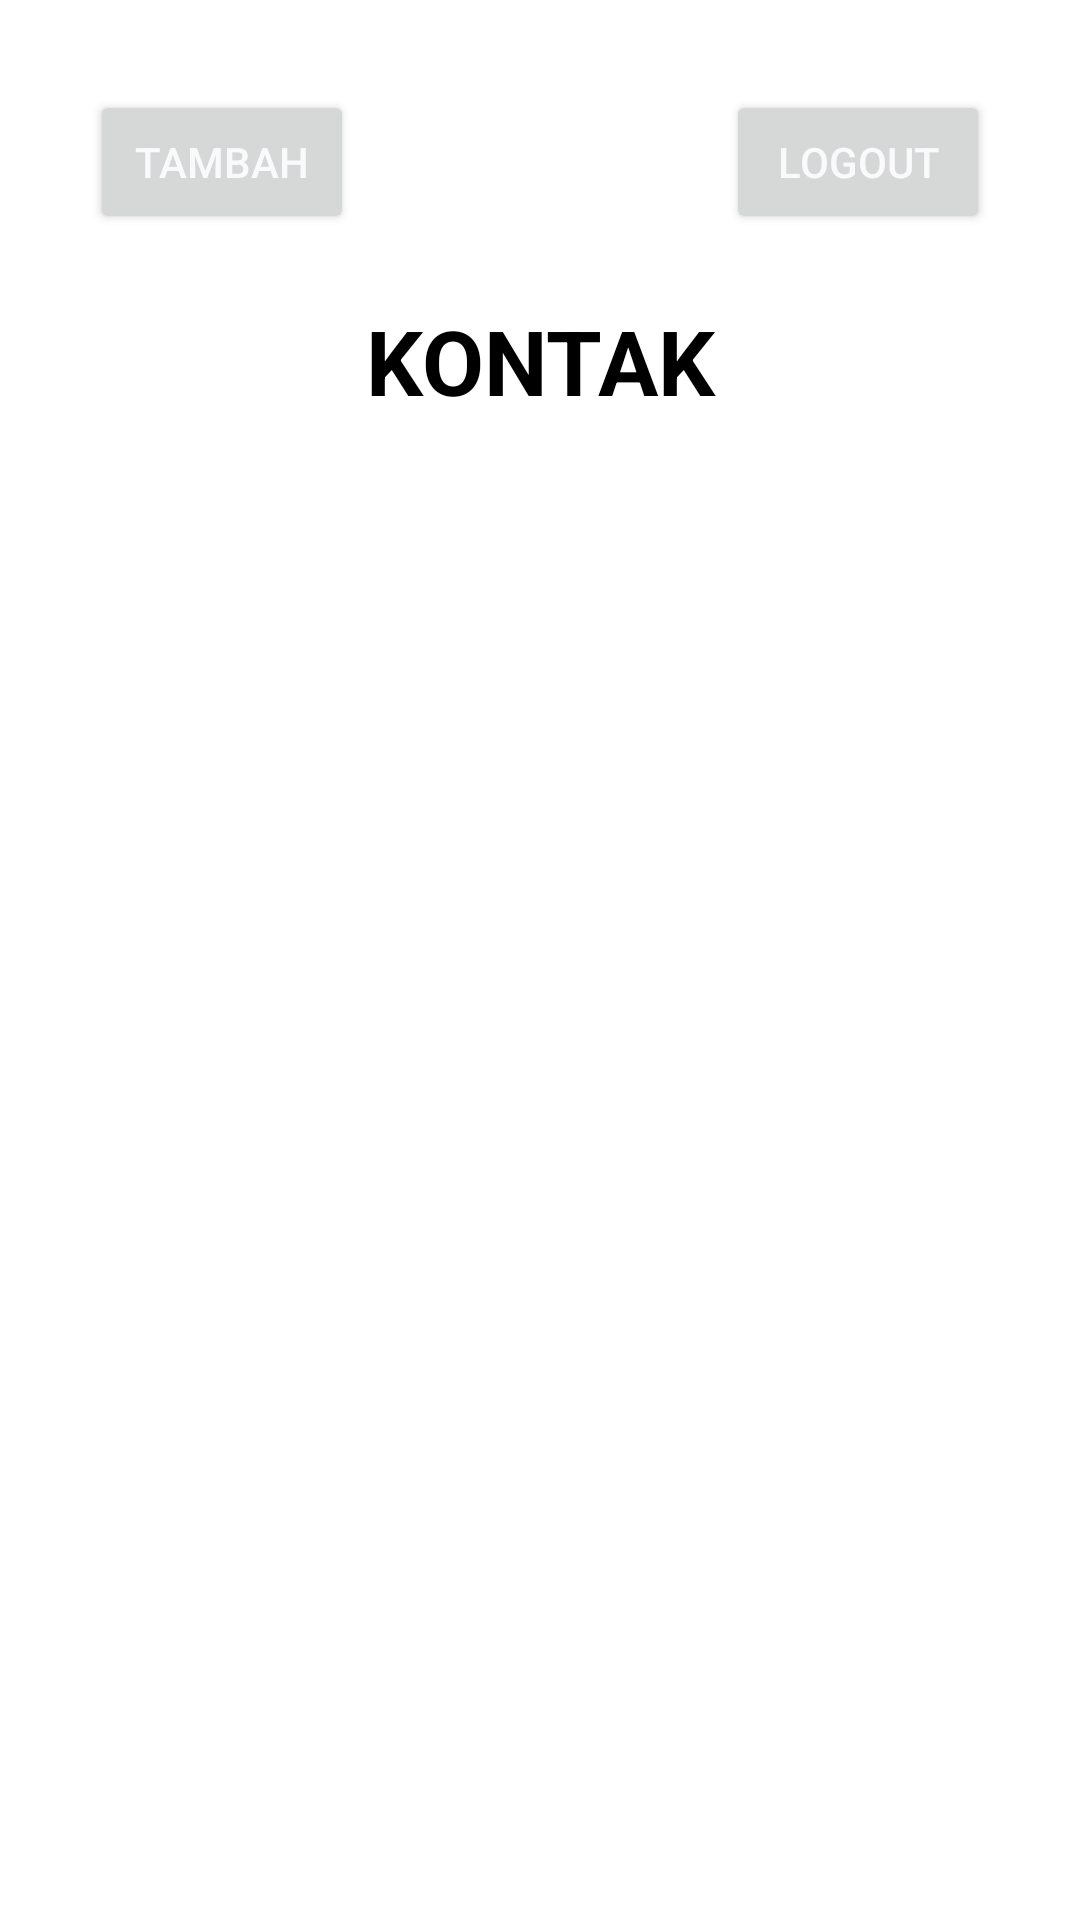

Produce the Android XML layout that renders to this screen, including the resource entries it uses.
<!-- AndroidManifest.xml: application theme Theme.Rizki -->
<!-- res/layout/activity_home.xml -->
<?xml version="1.0" encoding="utf-8"?>
<RelativeLayout xmlns:android="http://schemas.android.com/apk/res/android"
    xmlns:app="http://schemas.android.com/apk/res-auto"
    xmlns:tools="http://schemas.android.com/tools"
    android:layout_width="match_parent"
    android:layout_height="match_parent"
    tools:context=".HomeActivity">

    <Button
        android:id="@+id/btnTambah"
        android:layout_width="wrap_content"
        android:layout_height="wrap_content"
        android:layout_marginTop="30dp"
        android:layout_marginLeft="30dp"
        android:text="Tambah"
        android:textColor="@color/abuabu"/>

    <Button
        android:id="@+id/btnLogout"
        android:layout_width="wrap_content"
        android:layout_height="wrap_content"
        android:layout_alignParentRight="true"
        android:layout_marginTop="30dp"
        android:layout_marginRight="30dp"
        android:text="Logout"
        android:textColor="@color/abuabu" />

    <RelativeLayout
        android:id="@+id/RL"
        android:layout_width="match_parent"
        android:layout_height="match_parent"
        android:layout_marginTop="100dp">

        <TextView
            android:id="@+id/tvKontak"
            android:layout_width="match_parent"
            android:layout_height="wrap_content"
            android:gravity="center"
            android:text="KONTAK"
            android:textSize="30dp"
            android:textStyle="bold"
            android:textColor="@color/black" />

        <androidx.recyclerview.widget.RecyclerView
            android:id="@+id/rvKontak"
            android:layout_width="match_parent"
            android:layout_height="match_parent"
            android:layout_marginTop="80dp" />

    </RelativeLayout>

</RelativeLayout>
<!-- resources referenced by this layout -->
<resources>
  <color name="abuabu">#FAFAFD</color>
  <color name="black">#FF000000</color>
  <style name="Theme.Rizki" parent="Theme.MaterialComponents.DayNight.DarkActionBar">
          
          <item name="colorPrimary">@color/purple_500</item>
          <item name="colorPrimaryVariant">@color/purple_700</item>
          <item name="colorOnPrimary">@color/white</item>
          
          <item name="colorSecondary">@color/teal_200</item>
          <item name="colorSecondaryVariant">@color/teal_700</item>
          <item name="colorOnSecondary">@color/black</item>
          
          <item name="android:statusBarColor" tools:targetApi="l">?attr/colorPrimaryVariant</item>
          
      </style>
  <color name="purple_500">#FF9E80</color>
  <color name="purple_700">#FF3700B3</color>
  <color name="white">#FFFFFFFF</color>
  <color name="teal_200">#FF03DAC5</color>
  <color name="teal_700">#03A9F4</color>
</resources>
